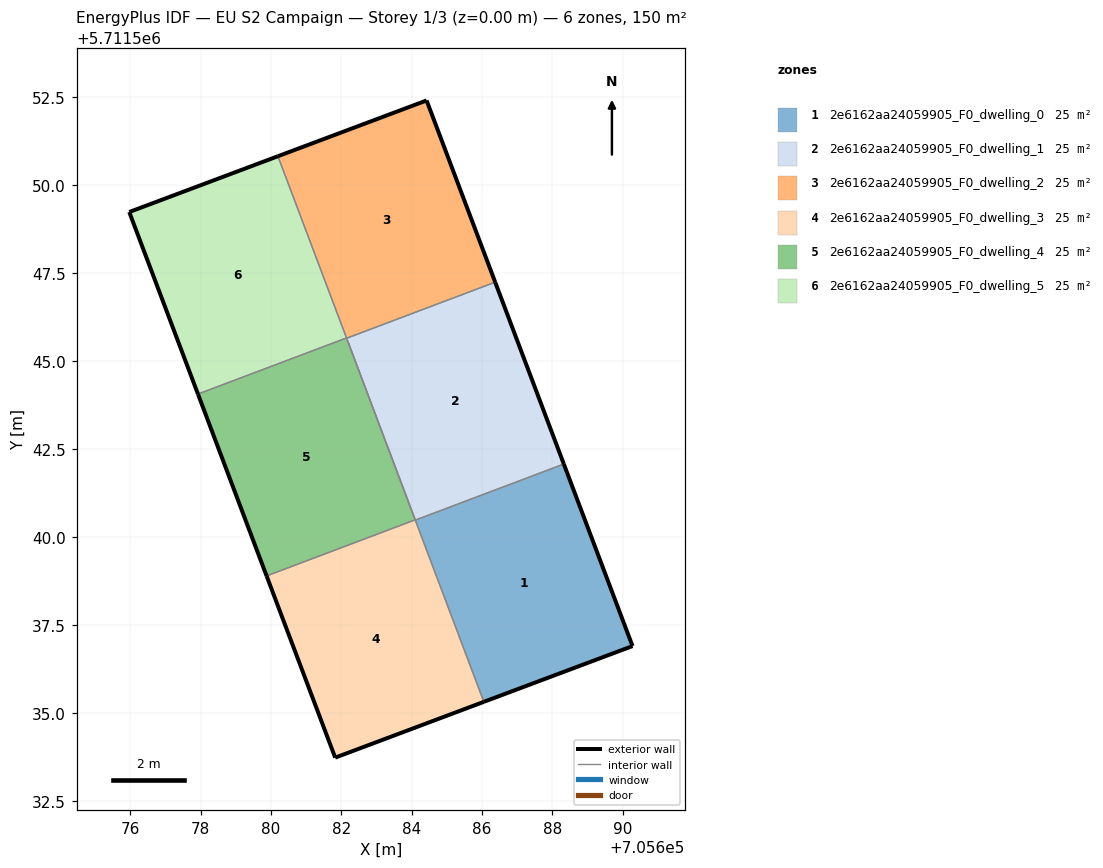
=== STOREY PLAN SPEC (per zone: floor XY polygon, exterior-wall plan segments, windows/doors) ===
zone 1: 2e6162aa24059905_F0_dwelling_0  (24.9 m²)
  floor: (705690.28, 5711536.90) (705688.33, 5711542.07) (705684.10, 5711540.48) (705686.05, 5711535.31)
  exterior wall: (705688.33, 5711542.07) – (705690.28, 5711536.90)  [5.5 m]
  exterior wall: (705690.28, 5711536.90) – (705686.05, 5711535.31)  [4.5 m]
  interior walls: 2
zone 2: 2e6162aa24059905_F0_dwelling_1  (24.9 m²)
  floor: (705688.33, 5711542.07) (705686.38, 5711547.24) (705682.15, 5711545.65) (705684.10, 5711540.48)
  exterior wall: (705686.38, 5711547.24) – (705688.33, 5711542.07)  [5.5 m]
  interior walls: 3
zone 3: 2e6162aa24059905_F0_dwelling_2  (24.9 m²)
  floor: (705686.38, 5711547.24) (705684.43, 5711552.41) (705680.20, 5711550.82) (705682.15, 5711545.65)
  exterior wall: (705680.20, 5711550.82) – (705684.43, 5711552.41)  [4.5 m]
  exterior wall: (705684.43, 5711552.41) – (705686.38, 5711547.24)  [5.5 m]
  interior walls: 2
zone 4: 2e6162aa24059905_F0_dwelling_3  (24.9 m²)
  floor: (705686.05, 5711535.31) (705684.10, 5711540.48) (705679.88, 5711538.89) (705681.83, 5711533.72)
  exterior wall: (705686.05, 5711535.31) – (705681.83, 5711533.72)  [4.5 m]
  exterior wall: (705681.83, 5711533.72) – (705679.88, 5711538.89)  [5.5 m]
  interior walls: 4
zone 5: 2e6162aa24059905_F0_dwelling_4  (24.9 m²)
  floor: (705684.10, 5711540.48) (705682.15, 5711545.65) (705677.93, 5711544.06) (705679.88, 5711538.89)
  exterior wall: (705679.88, 5711538.89) – (705677.93, 5711544.06)  [5.5 m]
  interior walls: 3
zone 6: 2e6162aa24059905_F0_dwelling_5  (24.9 m²)
  floor: (705682.15, 5711545.65) (705680.20, 5711550.82) (705675.97, 5711549.23) (705677.93, 5711544.06)
  exterior wall: (705677.93, 5711544.06) – (705675.97, 5711549.23)  [5.5 m]
  exterior wall: (705675.97, 5711549.23) – (705680.20, 5711550.82)  [4.5 m]
  interior walls: 2

=== DERIVED (storey summary) ===
Building: EU S2 Campaign
Storey: 1 of 3  (floor level z = 0.00 m)
Storey gross floor area: 149.6 m²
Zones on this storey: 6
  - 2e6162aa24059905_F0_dwelling_0: floor 24.9 m²; exterior wall 10.0 m (30.1 m²); WWR 0.0%
  - 2e6162aa24059905_F0_dwelling_1: floor 24.9 m²; exterior wall 5.5 m (16.6 m²); WWR 0.0%
  - 2e6162aa24059905_F0_dwelling_2: floor 24.9 m²; exterior wall 10.0 m (30.1 m²); WWR 0.0%
  - 2e6162aa24059905_F0_dwelling_3: floor 24.9 m²; exterior wall 10.0 m (30.1 m²); WWR 0.0%
  - 2e6162aa24059905_F0_dwelling_4: floor 24.9 m²; exterior wall 5.5 m (16.6 m²); WWR 0.0%
  - 2e6162aa24059905_F0_dwelling_5: floor 24.9 m²; exterior wall 10.0 m (30.1 m²); WWR 0.0%
Zone adjacency (shared interzone walls):
  - 2e6162aa24059905_F0_dwelling_0 ↔ 2e6162aa24059905_F0_dwelling_1
  - 2e6162aa24059905_F0_dwelling_0 ↔ 2e6162aa24059905_F0_dwelling_3
  - 2e6162aa24059905_F0_dwelling_1 ↔ 2e6162aa24059905_F0_dwelling_2
  - 2e6162aa24059905_F0_dwelling_1 ↔ 2e6162aa24059905_F0_dwelling_4
  - 2e6162aa24059905_F0_dwelling_2 ↔ 2e6162aa24059905_F0_dwelling_5
  - 2e6162aa24059905_F0_dwelling_3 ↔ 2e6162aa24059905_F0_dwelling_4
  - 2e6162aa24059905_F0_dwelling_4 ↔ 2e6162aa24059905_F0_dwelling_5